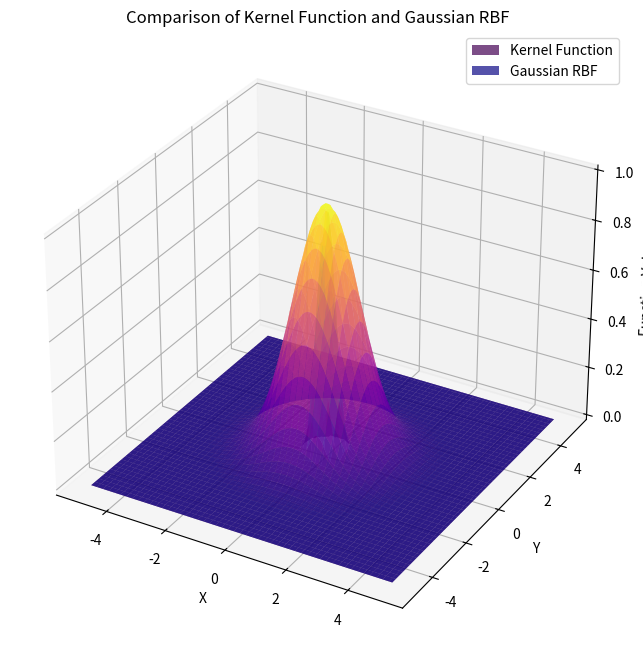

This chart was generated by the following Python code:
'''
[redacted]
Date: 2025-03-25 06:01:22
LastEditTime: 2025-03-25 06:01:40
FilePath: /test/PY_/bgk/plotRBFandCovSparse.py
Description: 
Reference: 
[redacted]
'''
import numpy as np
import matplotlib.pyplot as plt
from mpl_toolkits.mplot3d import Axes3D

# Define the kernel function from previous conversation
def kernel_function(d_i, l=1.0):
    k = np.zeros_like(d_i)
    valid_indices = d_i <= l
    
    cos_term = np.cos(2 * np.pi * d_i[valid_indices] / l)
    sin_term = np.sin(2 * np.pi * d_i[valid_indices] / l)
    
    k[valid_indices] = ((2 + cos_term) / 3) * (1 - d_i[valid_indices] / l) + sin_term / (2 * np.pi)
    
    return k

# Define the Gaussian RBF
def gaussian_rbf_2d(x, y, xc, yc, sigma):
    return np.exp(-((x - xc)**2 + (y - yc)**2) / (2 * sigma**2))

# Parameters
xc, yc = 0.0, 0.0  # Center point for both functions
sigma = 1.0        # Width parameter for Gaussian RBF
l = 1.0            # Length parameter for kernel function

# Create grid
x = np.linspace(-5, 5, 100)
y = np.linspace(-5, 5, 100)
X, Y = np.meshgrid(x, y)

# Calculate distances for kernel function
D = np.sqrt(X**2 + Y**2)

# Compute values for both functions
Z_kernel = kernel_function(D, l)
Z_gaussian = gaussian_rbf_2d(X, Y, xc, yc, sigma)

# Create 3D plot
fig = plt.figure(figsize=(12, 8))
ax = fig.add_subplot(111, projection='3d')

# Plot both surfaces with different opacities and colors
ax.plot_surface(X, Y, Z_kernel, cmap='viridis', alpha=0.7, label='Kernel Function')
ax.plot_surface(X, Y, Z_gaussian, cmap='plasma', alpha=0.7, label='Gaussian RBF')

# Add labels and title
ax.set_title('Comparison of Kernel Function and Gaussian RBF')
ax.set_xlabel('X')
ax.set_ylabel('Y')
ax.set_zlabel('Function Value')

# Add legend
ax.legend()

# Show plot
plt.show()